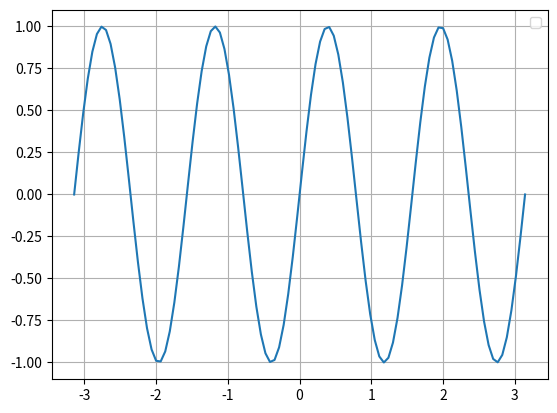

This chart was generated by the following Python code:
# importing the required module
import matplotlib.pyplot as plt
import math
import numpy as np
from scipy.interpolate import interpolate, make_interp_spline, BSpline, interp1d

xvalue = np.linspace(-np.pi, np.pi, num=100, endpoint=True)
yvalue = np.sin(4*xvalue)
xnew = np.linspace(-np.pi, np.pi, num=100, endpoint=True)
f_cubic = interp1d(xnew, yvalue, kind='cubic')
plt.plot(xnew, f_cubic(xnew))
plt.legend(loc='best')
plt.grid('both')
plt.show()